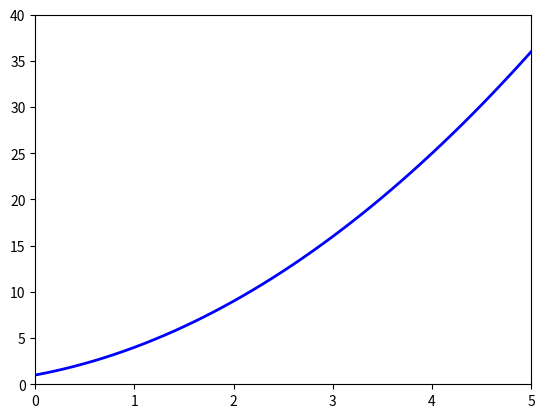

Write the Python code that produced this figure.
import numpy as np
import matplotlib.pyplot as plt

x = np.arange(-10, 10, 0.1)
y = x**2 + 2*x + 1

plt.plot(x, y, color="blue", linewidth=2)
plt.xlim(0, 5)
plt.ylim(0, 40)
plt.show()
